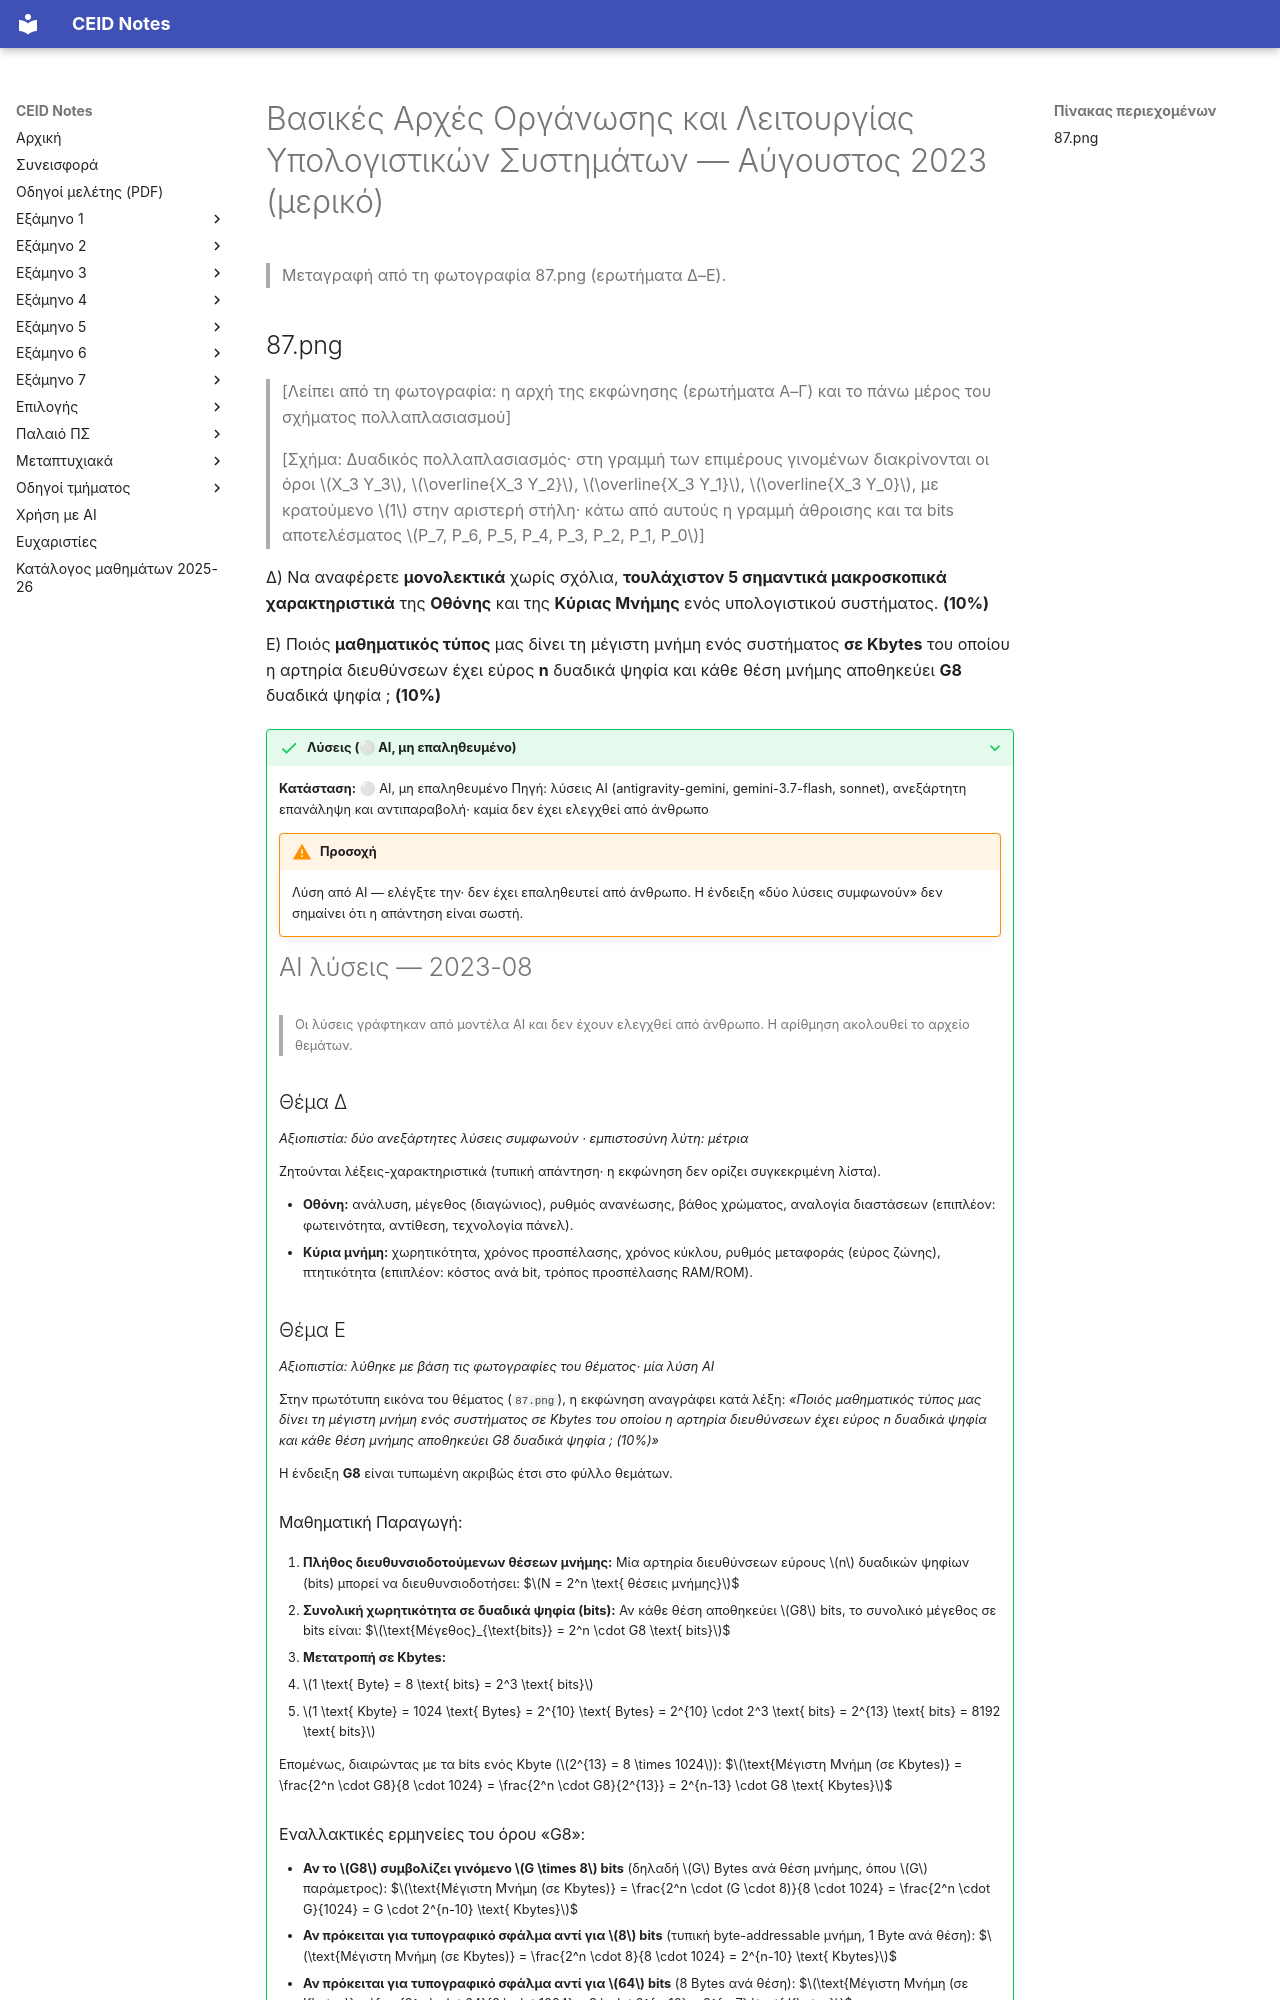

repository: kdngiorgos/ceid-notes · page: Semesters/Semester 1 (1ο Εξάμηνο)/Βασικές Αρχές Οργάνωσης και Λειτουργίας Υπολογιστικών Συστημάτων - CEID_22Y104/Previous Exams/2023-08.html · generator: mkdocs

---
course: CEID_22Y104
session: 2023-08
label: Αύγουστος 2023 (μερικό)
sources:
- 87.png
format: open
duration_min: null
notes: Η φωτογραφία περιέχει μόνο τα ερωτήματα Δ και Ε (με σχήμα πολλαπλασιασμού)· λείπουν τα προηγούμενα ερωτήματα. Το έτος-μήνας 2023-08 προέρχεται από την υπόδειξη της μεταγραφής και από συζήτηση στο Discord (23/8/2023)· δεν υπάρχει ημερομηνία στην εκφώνηση.
transcription: partial
solutions: ai-unverified
---
# Βασικές Αρχές Οργάνωσης και Λειτουργίας Υπολογιστικών Συστημάτων — Αύγουστος 2023 (μερικό)

> Μεταγραφή από τη φωτογραφία 87.png (ερωτήματα Δ–Ε).
